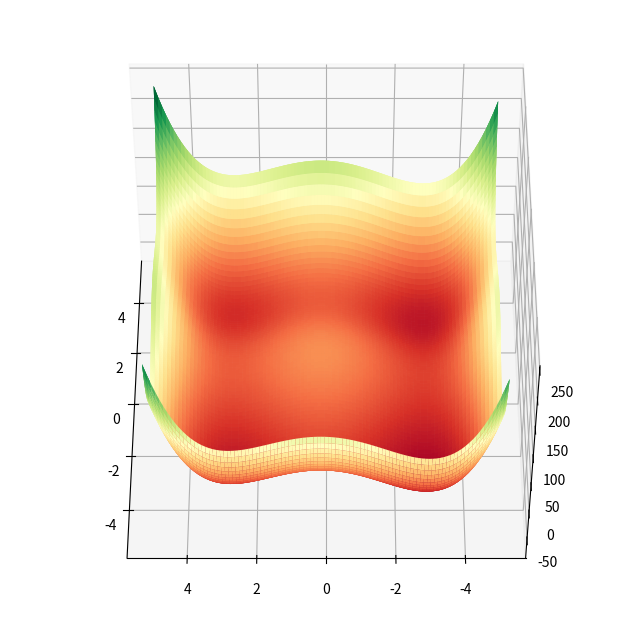

Here is the Python script that generated this plot: (Note: this script raises an exception after producing the figure.)
# -*- coding: utf-8 -*-
"""
Created on Fri May  5 14:57:51 2023

Script to plot the Styblinski-Tang function

@author: alberto.tonda@inrae.fr
"""
import matplotlib.pyplot as plt
import numpy as np

from mpl_toolkits import mplot3d

def styblinski_tang(x) :
    """
    Evaluate the Styblinski-Tang function in one point.
    """
    d = len(x)
    y = 0
    for i in range(0, d) :
        y += x[i]**4 - 16 * x[i]**2 + 5 * x[i]
        
    y = 1/2 * y
    
    return y

if __name__ == "__main__" :
    
    print("Creating meshgrid...")
    points = np.linspace(-5, 5, 100)
    x1, x2 = np.meshgrid(points, points)
    
    print("Computing function values...")
    y = np.array([styblinski_tang([x1[i], x2[i]]) for i in range(0, len(x1))])
    
    print("Plotting figure...")
    fig = plt.figure(figsize=(8,8))
    ax = plt.axes(projection='3d')
    
    #ax.contour3D(x1, x2, y, 50, cmap='RdYlGn')
    ax.plot_surface(x1, x2, y, rstride=1, cstride=1, cmap='RdYlGn', edgecolor='none')

    # let's first set the view and save three images
    def animate(i):
        ax.view_init(elev=49., azim=i)
        return fig,

    def init():
        ax.plot_surface(x1, x2, y, rstride=1, cstride=1, cmap='RdYlGn', edgecolor='none')
        return fig,

    views = [30, 60, 90, 180]
    for v in views :
        animate(v)
        plt.savefig("styblinski-tang-%d.png" % v, dpi=300)

    from matplotlib import animation

    print("Creating animation...")
    # Animate
    anim = animation.FuncAnimation(fig, animate, init_func=init, frames=360, interval=20, blit=True)
    # Save
    anim.save('basic_animation.mp4', fps=30, extra_args=['-vcodec', 'libx264'])
    
    # def f(x, y):
    #     return np.sin(np.sqrt(x ** 2 + y ** 2))

    # x = np.linspace(-6, 6, 30)
    # y = np.linspace(-6, 6, 30)
    
    # X, Y = np.meshgrid(x, y)
    # Z = f(X, Y)
    
    # fig = plt.figure()
    # ax = plt.axes(projection='3d')
    # ax.contour3D(X, Y, Z, 50, cmap='binary')
    # ax.set_xlabel('x')
    # ax.set_ylabel('y')
    # ax.set_zlabel('z')
    
        
